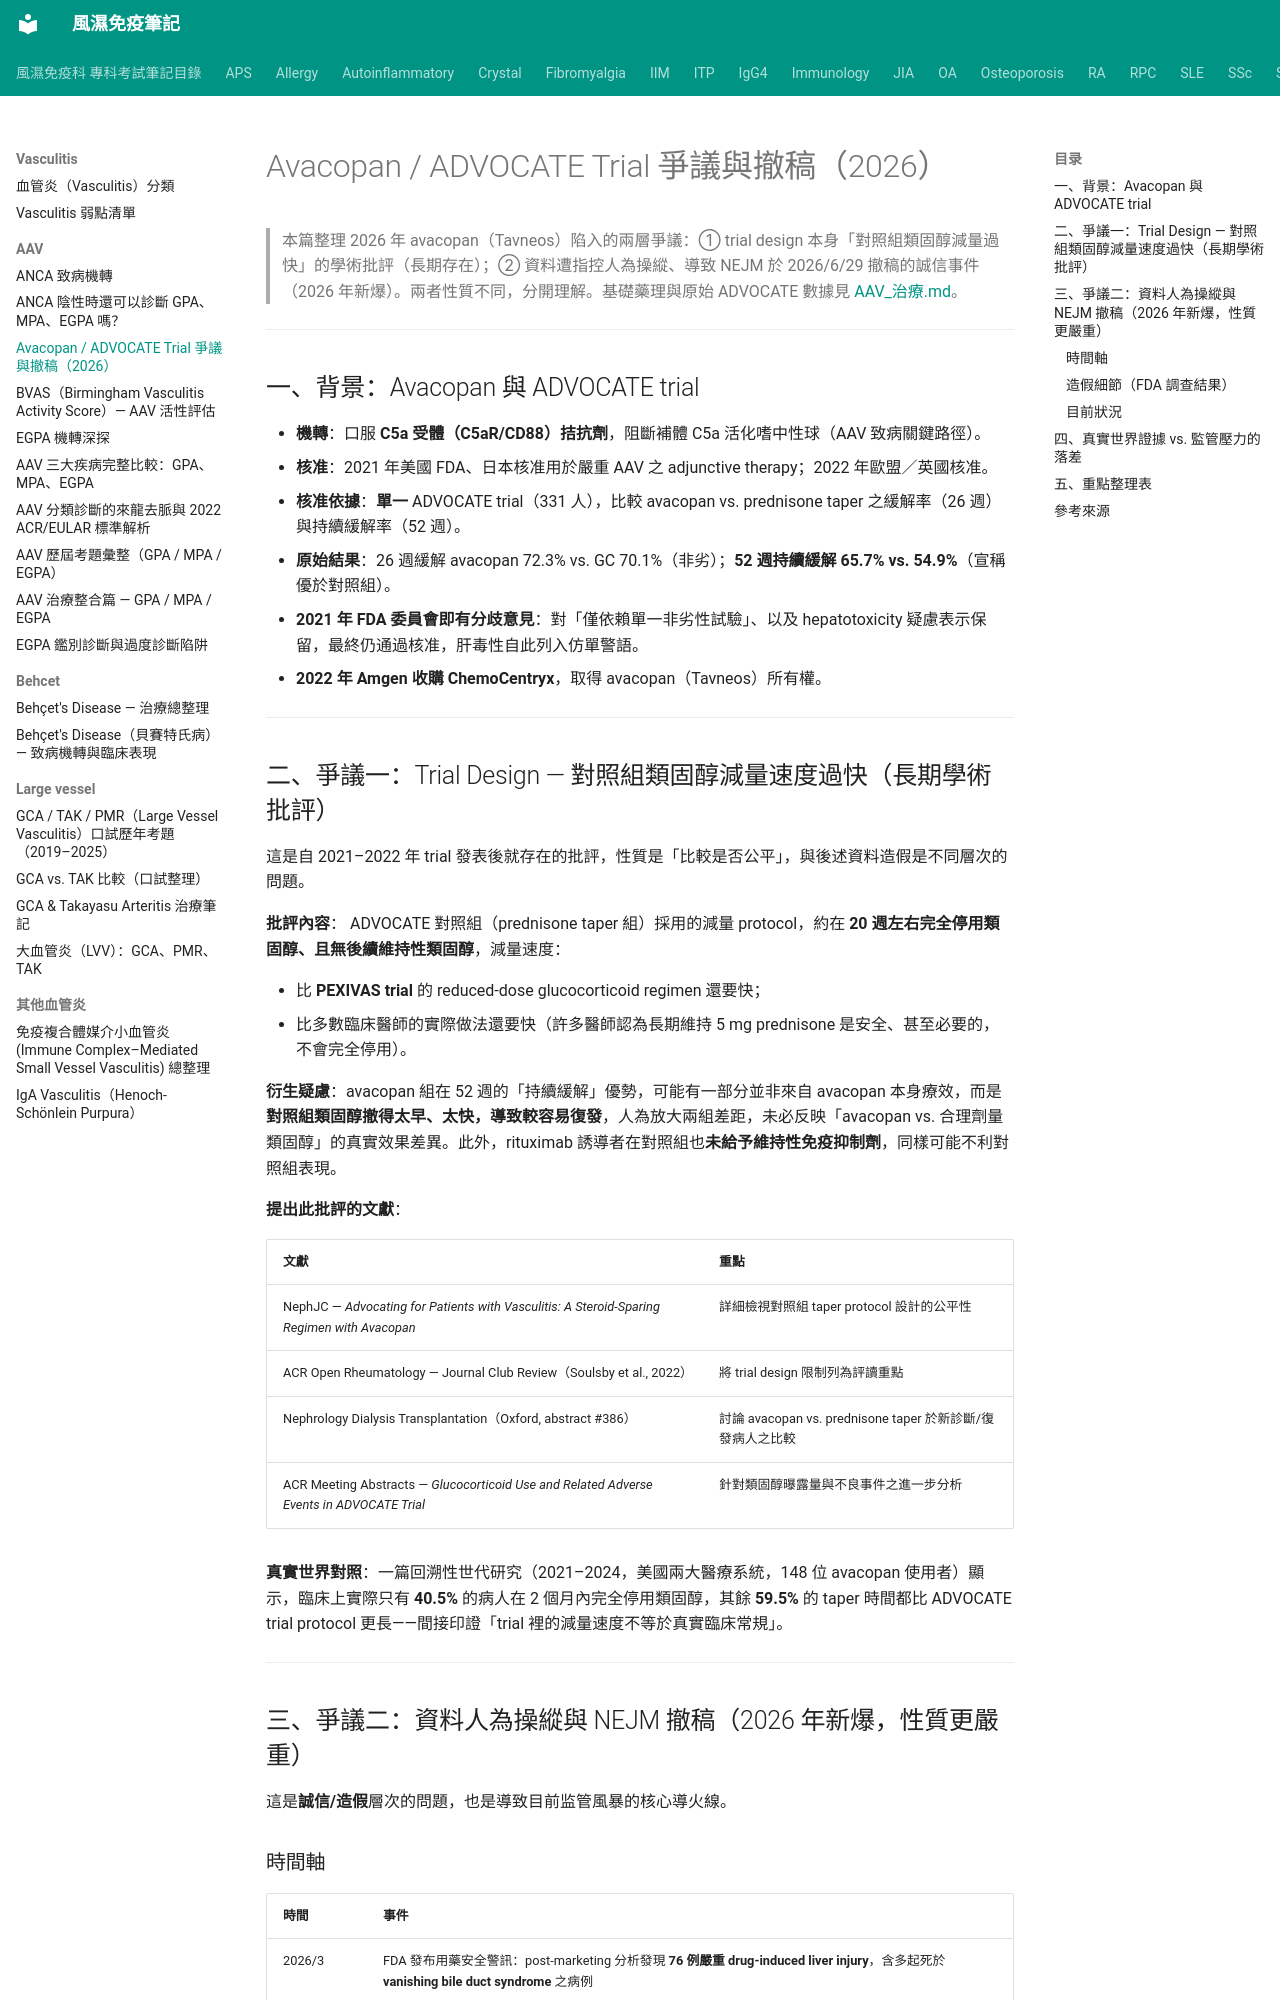

repository: tsaiming1014/rheum-note · page: Vasculitis/AAV/AAV_Avacopan_ADVOCATE爭議與撤稿_2026/index.html · generator: mkdocs

# Avacopan / ADVOCATE Trial 爭議與撤稿（2026）

> 本篇整理 2026 年 avacopan（Tavneos）陷入的兩層爭議：① trial design 本身「對照組類固醇減量過快」的學術批評（長期存在）；② 資料遭指控人為操縱、導致 NEJM 於 2026/6/29 撤稿的誠信事件（2026 年新爆）。兩者性質不同，分開理解。基礎藥理與原始 ADVOCATE 數據見 [AAV_治療.md](AAV_治療.md#3-avacopan取代類固醇rec-6-新增)。

---

## 一、背景：Avacopan 與 ADVOCATE trial

- **機轉**：口服 **C5a 受體（C5aR/CD88）拮抗劑**，阻斷補體 C5a 活化嗜中性球（AAV 致病關鍵路徑）。
- **核准**：2021 年美國 FDA、日本核准用於嚴重 AAV 之 adjunctive therapy；2022 年歐盟／英國核准。
- **核准依據**：**單一** ADVOCATE trial（331 人），比較 avacopan vs. prednisone taper 之緩解率（26 週）與持續緩解率（52 週）。
- **原始結果**：26 週緩解 avacopan 72.3% vs. GC 70.1%（非劣）；**52 週持續緩解 65.7% vs. 54.9%**（宣稱優於對照組）。
- **2021 年 FDA 委員會即有分歧意見**：對「僅依賴單一非劣性試驗」、以及 hepatotoxicity 疑慮表示保留，最終仍通過核准，肝毒性自此列入仿單警語。
- **2022 年 Amgen 收購 ChemoCentryx**，取得 avacopan（Tavneos）所有權。

---

## 二、爭議一：Trial Design — 對照組類固醇減量速度過快（長期學術批評）

這是自 2021–2022 年 trial 發表後就存在的批評，性質是「比較是否公平」，與後述資料造假是不同層次的問題。

**批評內容**：
ADVOCATE 對照組（prednisone taper 組）採用的減量 protocol，約在 **20 週左右完全停用類固醇、且無後續維持性類固醇**，減量速度：

- 比 **PEXIVAS trial** 的 reduced-dose glucocorticoid regimen 還要快；
- 比多數臨床醫師的實際做法還要快（許多醫師認為長期維持 5 mg prednisone 是安全、甚至必要的，不會完全停用）。

**衍生疑慮**：avacopan 組在 52 週的「持續緩解」優勢，可能有一部分並非來自 avacopan 本身療效，而是**對照組類固醇撤得太早、太快，導致較容易復發**，人為放大兩組差距，未必反映「avacopan vs. 合理劑量類固醇」的真實效果差異。此外，rituximab 誘導者在對照組也**未給予維持性免疫抑制劑**，同樣可能不利對照組表現。

**提出此批評的文獻**：

| 文獻 | 重點 |
|---|---|
| NephJC — *Advocating for Patients with Vasculitis: A Steroid-Sparing Regimen with Avacopan* | 詳細檢視對照組 taper protocol 設計的公平性 |
| ACR Open Rheumatology — Journal Club Review（Soulsby et al., 2022） | 將 trial design 限制列為評讀重點 |
| Nephrology Dialysis Transplantation（Oxford, abstract #386） | 討論 avacopan vs. prednisone taper 於新診斷/復發病人之比較 |
| ACR Meeting Abstracts — *Glucocorticoid Use and Related Adverse Events in ADVOCATE Trial* | 針對類固醇曝露量與不良事件之進一步分析 |

**真實世界對照**：一篇回溯性世代研究（2021–2024，美國兩大醫療系統，148 位 avacopan 使用者）顯示，臨床上實際只有 **40.5%** 的病人在 2 個月內完全停用類固醇，其餘 **59.5%** 的 taper 時間都比 ADVOCATE trial protocol 更長——間接印證「trial 裡的減量速度不等於真實臨床常規」。

---

## 三、爭議二：資料人為操縱與 NEJM 撤稿（2026 年新爆，性質更嚴重）

這是**誠信/造假**層次的問題，也是導致目前监管風暴的核心導火線。
